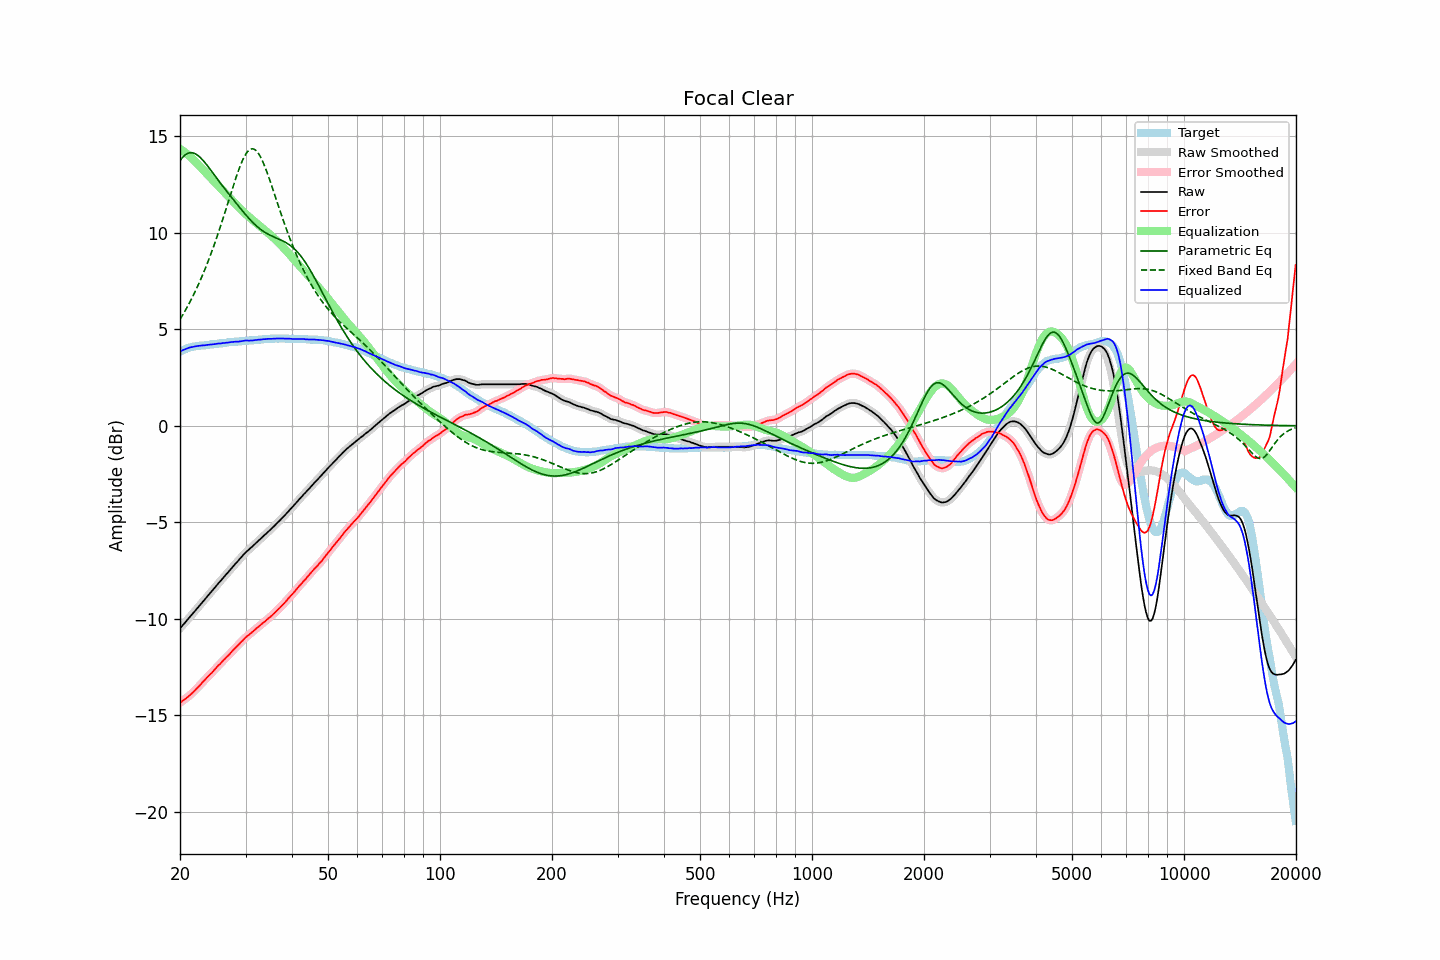

Values plotted in this chart, from the file beside it:
frequency, raw, error, smoothed, error_smoothed, equalization, parametric_eq, fixed_band_eq, equalized_raw, equalized_smoothed, target
20.00, -10.51, -14.36, -10.51, -14.36, 14.35, 13.74, 5.51, 3.85, 3.85, 3.85
20.20, -10.41, -14.30, -10.41, -14.30, 14.30, 13.86, 5.65, 3.89, 3.89, 3.89
20.40, -10.31, -14.24, -10.31, -14.24, 14.24, 13.95, 5.79, 3.93, 3.93, 3.93
20.61, -10.22, -14.18, -10.22, -14.18, 14.18, 14.03, 5.94, 3.96, 3.97, 3.96
20.81, -10.12, -14.12, -10.12, -14.12, 14.12, 14.09, 6.08, 4.00, 4.00, 4.00
21.02, -10.02, -14.06, -10.02, -14.05, 14.05, 14.13, 6.24, 4.03, 4.03, 4.04
21.23, -9.92, -13.98, -9.92, -13.98, 13.98, 14.16, 6.39, 4.06, 4.06, 4.06
21.44, -9.83, -13.91, -9.83, -13.91, 13.91, 14.16, 6.55, 4.08, 4.08, 4.08
21.66, -9.73, -13.83, -9.73, -13.83, 13.83, 14.15, 6.72, 4.10, 4.10, 4.10
21.87, -9.64, -13.75, -9.64, -13.75, 13.75, 14.12, 6.89, 4.11, 4.11, 4.11
22.09, -9.54, -13.67, -9.54, -13.66, 13.66, 14.08, 7.06, 4.12, 4.12, 4.13
22.31, -9.44, -13.58, -9.44, -13.58, 13.58, 14.02, 7.24, 4.14, 4.14, 4.14
22.54, -9.34, -13.49, -9.34, -13.49, 13.49, 13.96, 7.43, 4.15, 4.15, 4.15
22.76, -9.24, -13.40, -9.24, -13.39, 13.40, 13.88, 7.61, 4.16, 4.16, 4.16
22.99, -9.14, -13.30, -9.14, -13.30, 13.31, 13.79, 7.81, 4.17, 4.16, 4.16
23.22, -9.05, -13.22, -9.05, -13.21, 13.22, 13.70, 8.01, 4.17, 4.17, 4.17
23.45, -8.95, -13.13, -8.95, -13.13, 13.13, 13.60, 8.21, 4.18, 4.18, 4.18
23.69, -8.85, -13.04, -8.85, -13.04, 13.04, 13.49, 8.42, 4.19, 4.19, 4.19
23.92, -8.75, -12.95, -8.75, -12.95, 12.95, 13.38, 8.64, 4.20, 4.20, 4.20
24.16, -8.65, -12.87, -8.65, -12.87, 12.86, 13.27, 8.86, 4.22, 4.21, 4.22
24.40, -8.56, -12.80, -8.56, -12.78, 12.78, 13.16, 9.09, 4.22, 4.22, 4.24
24.65, -8.46, -12.69, -8.46, -12.69, 12.69, 13.05, 9.32, 4.23, 4.23, 4.23
24.89, -8.36, -12.60, -8.36, -12.60, 12.60, 12.93, 9.55, 4.24, 4.24, 4.24
25.14, -8.26, -12.51, -8.26, -12.51, 12.51, 12.82, 9.80, 4.25, 4.25, 4.25
25.39, -8.16, -12.42, -8.16, -12.42, 12.42, 12.71, 10.04, 4.27, 4.26, 4.26
25.65, -8.07, -12.35, -8.06, -12.34, 12.34, 12.60, 10.29, 4.27, 4.27, 4.28
25.91, -7.97, -12.25, -7.97, -12.25, 12.25, 12.49, 10.55, 4.28, 4.28, 4.28
26.16, -7.87, -12.16, -7.87, -12.16, 12.16, 12.38, 10.81, 4.30, 4.29, 4.29
26.43, -7.78, -12.08, -7.78, -12.07, 12.08, 12.27, 11.07, 4.30, 4.30, 4.30
26.69, -7.68, -11.99, -7.68, -12.00, 11.99, 12.16, 11.34, 4.31, 4.31, 4.31
26.96, -7.59, -11.92, -7.59, -11.91, 11.91, 12.06, 11.61, 4.32, 4.32, 4.33
27.23, -7.49, -11.83, -7.49, -11.82, 11.82, 11.95, 11.87, 4.33, 4.33, 4.34
27.50, -7.39, -11.73, -7.39, -11.73, 11.73, 11.85, 12.14, 4.34, 4.34, 4.34
27.77, -7.30, -11.64, -7.29, -11.64, 11.64, 11.75, 12.40, 4.35, 4.35, 4.34
28.05, -7.20, -11.56, -7.20, -11.55, 11.56, 11.64, 12.66, 4.36, 4.36, 4.36
28.33, -7.11, -11.47, -7.11, -11.47, 11.47, 11.54, 12.91, 4.36, 4.36, 4.36
28.62, -7.02, -11.39, -7.02, -11.38, 11.38, 11.44, 13.15, 4.36, 4.36, 4.37
28.90, -6.92, -11.30, -6.92, -11.30, 11.29, 11.33, 13.38, 4.38, 4.37, 4.38
29.19, -6.83, -11.21, -6.83, -11.21, 11.21, 11.23, 13.59, 4.38, 4.38, 4.38
29.48, -6.73, -11.14, -6.73, -11.13, 11.13, 11.13, 13.78, 4.40, 4.40, 4.41
29.78, -6.64, -11.04, -6.64, -11.04, 11.05, 11.03, 13.95, 4.41, 4.41, 4.40
30.08, -6.55, -10.96, -6.56, -10.96, 10.97, 10.93, 14.10, 4.42, 4.42, 4.41
30.38, -6.48, -10.89, -6.48, -10.89, 10.90, 10.84, 14.21, 4.42, 4.42, 4.41
30.68, -6.41, -10.84, -6.41, -10.83, 10.83, 10.74, 14.29, 4.42, 4.42, 4.43
30.99, -6.33, -10.76, -6.33, -10.76, 10.75, 10.65, 14.35, 4.42, 4.42, 4.43
31.30, -6.26, -10.69, -6.26, -10.69, 10.68, 10.57, 14.36, 4.42, 4.43, 4.43
31.61, -6.18, -10.62, -6.18, -10.62, 10.61, 10.48, 14.34, 4.44, 4.44, 4.44
31.93, -6.10, -10.55, -6.10, -10.55, 10.55, 10.40, 14.29, 4.45, 4.45, 4.45
32.24, -6.02, -10.47, -6.02, -10.47, 10.48, 10.33, 14.21, 4.46, 4.46, 4.45
32.57, -5.94, -10.41, -5.94, -10.40, 10.41, 10.26, 14.09, 4.47, 4.46, 4.47
32.89, -5.87, -10.34, -5.86, -10.33, 10.34, 10.19, 13.95, 4.47, 4.47, 4.47
33.22, -5.79, -10.27, -5.79, -10.27, 10.27, 10.13, 13.79, 4.48, 4.48, 4.48
33.55, -5.71, -10.20, -5.71, -10.20, 10.20, 10.07, 13.60, 4.49, 4.49, 4.49
33.89, -5.64, -10.14, -5.63, -10.13, 10.13, 10.02, 13.39, 4.49, 4.50, 4.50
34.23, -5.56, -10.06, -5.56, -10.06, 10.06, 9.97, 13.17, 4.50, 4.50, 4.50
34.57, -5.48, -9.99, -5.48, -9.99, 9.99, 9.93, 12.94, 4.51, 4.51, 4.51
34.92, -5.41, -9.92, -5.41, -9.92, 9.92, 9.88, 12.70, 4.51, 4.51, 4.51
35.27, -5.33, -9.85, -5.33, -9.85, 9.84, 9.84, 12.46, 4.51, 4.51, 4.52
35.62, -5.25, -9.77, -5.25, -9.77, 9.77, 9.80, 12.21, 4.52, 4.52, 4.52
35.97, -5.17, -9.69, -5.17, -9.69, 9.69, 9.77, 11.95, 4.52, 4.52, 4.52
... 635 more rows
